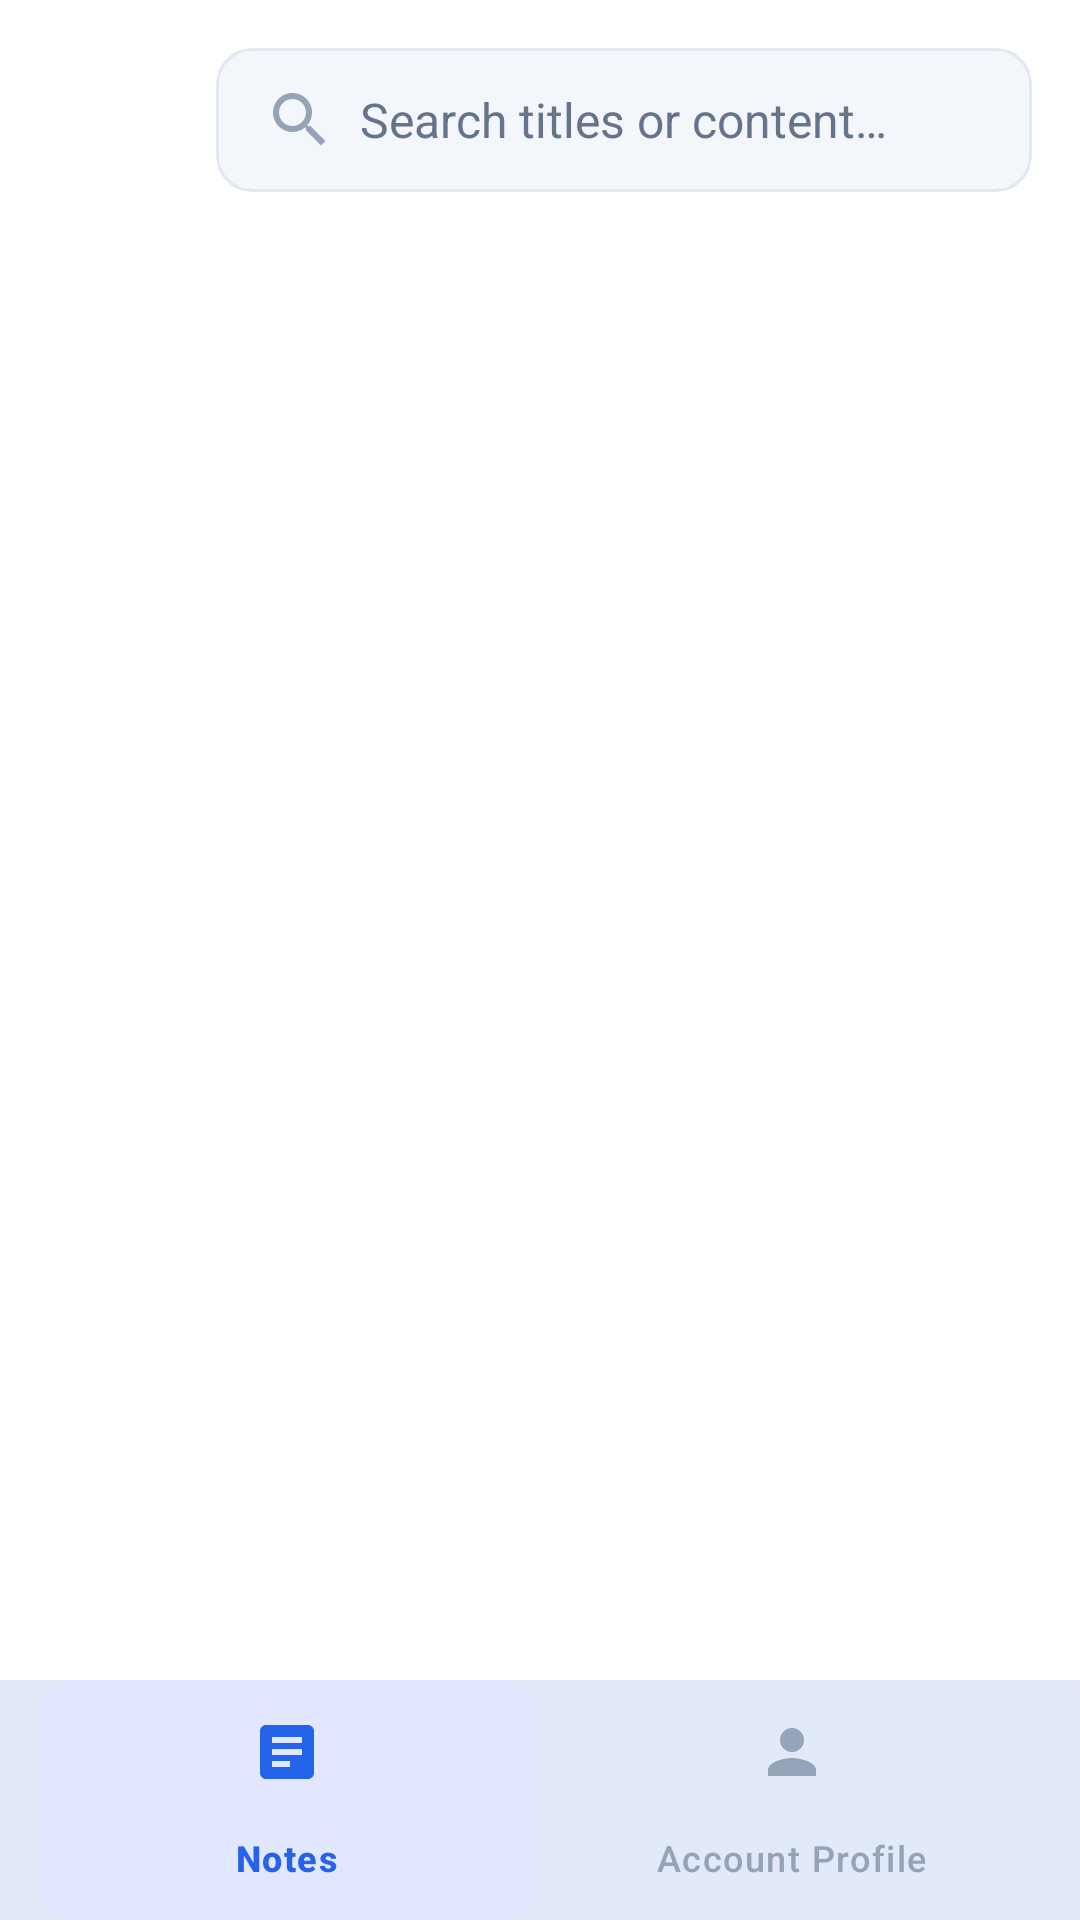

Here is an Android app screen rendered from its layout file. Give the layout XML and the strings, colors and styles it references.
<!-- AndroidManifest.xml: application theme Theme.SecureNotes -->
<!-- res/layout/activity_search.xml -->
<?xml version="1.0" encoding="utf-8"?>
<androidx.constraintlayout.widget.ConstraintLayout xmlns:android="http://schemas.android.com/apk/res/android"
    xmlns:app="http://schemas.android.com/apk/res-auto"
    xmlns:tools="http://schemas.android.com/tools"
    android:id="@+id/mainSearch"
    android:layout_width="match_parent"
    android:layout_height="match_parent"
    android:background="@color/colorBackground"
    tools:context=".activities.SearchActivity">

    
    <LinearLayout
        android:id="@+id/barSearchInput"
        android:layout_width="match_parent"
        android:layout_height="wrap_content"
        android:gravity="center_vertical"
        android:orientation="horizontal"
        android:padding="@dimen/spacing_medium"
        app:layout_constraintTop_toTopOf="parent">

        <ImageButton
            android:id="@+id/btnSearchBack"
            android:layout_width="@dimen/min_touch_target_size"
            android:layout_height="@dimen/min_touch_target_size"
            android:background="?attr/selectableItemBackgroundBorderless"
            android:contentDescription="@string/cd_back_button"
            android:src="@drawable/ic_arrow_back"
            app:tint="@color/colorTextPrimary" />

        <com.google.android.material.card.MaterialCardView
            style="@style/Widget.SecureNotes.CardView"
            android:layout_width="0dp"
            android:layout_height="wrap_content"
            android:layout_marginStart="@dimen/spacing_small"
            android:layout_weight="1"
            app:cardCornerRadius="@dimen/input_corner_radius"
            app:cardElevation="0dp">

            <LinearLayout
                android:layout_width="match_parent"
                android:layout_height="wrap_content"
                android:gravity="center_vertical"
                android:orientation="horizontal"
                android:paddingHorizontal="@dimen/spacing_medium">

                <ImageView
                    android:layout_width="@dimen/icon_size_medium"
                    android:layout_height="@dimen/icon_size_medium"
                    android:contentDescription="@string/action_search"
                    android:src="@drawable/ic_search"
                    app:tint="@color/colorIconMuted" />

                <EditText
                    android:id="@+id/etSearchQuery"
                    android:layout_width="0dp"
                    android:layout_height="wrap_content"
                    android:layout_marginStart="@dimen/spacing_small"
                    android:layout_weight="1"
                    android:background="@null"
                    android:hint="@string/hint_search"
                    android:importantForAutofill="no"
                    android:inputType="text"
                    android:minHeight="@dimen/min_touch_target_size"
                    android:textColor="@color/colorTextPrimary"
                    android:textColorHint="@color/colorTextSecondary"
                    android:textSize="@dimen/text_size_body" />

                <ImageButton
                    android:id="@+id/btnClearSearch"
                    android:layout_width="@dimen/min_touch_target_size"
                    android:layout_height="@dimen/min_touch_target_size"
                    android:background="?attr/selectableItemBackgroundBorderless"
                    android:contentDescription="@string/cd_clear_search"
                    android:src="@drawable/ic_delete"
                    android:visibility="gone"
                    app:tint="@color/colorIconMuted" />

            </LinearLayout>

        </com.google.android.material.card.MaterialCardView>

    </LinearLayout>

    
    <androidx.recyclerview.widget.RecyclerView
        android:id="@+id/rvSearchResults"
        android:layout_width="match_parent"
        android:layout_height="0dp"
        android:layout_marginTop="@dimen/spacing_medium"
        android:paddingHorizontal="@dimen/spacing_large"
        app:layoutManager="androidx.recyclerview.widget.LinearLayoutManager"
        app:layout_constraintBottom_toTopOf="@+id/bottomNavSearch"
        app:layout_constraintTop_toBottomOf="@+id/barSearchInput"
        tools:listitem="@layout/item_note" />

    
    <include
        android:id="@+id/layoutEmptySearch"
        layout="@layout/layout_empty_state"
        android:layout_width="match_parent"
        android:layout_height="wrap_content"
        android:visibility="gone"
        app:layout_constraintBottom_toTopOf="@+id/bottomNavSearch"
        app:layout_constraintTop_toBottomOf="@+id/barSearchInput" />

    
    <com.google.android.material.bottomnavigation.BottomNavigationView
        android:id="@+id/bottomNavSearch"
        android:layout_width="match_parent"
        android:layout_height="wrap_content"
        android:background="@color/colorCardSurface"
        app:itemIconTint="@color/bottom_nav_item_tint"
        app:itemTextColor="@color/bottom_nav_item_tint"
        app:itemBackground="@drawable/bottom_nav_item_background"
        app:layout_constraintBottom_toBottomOf="parent"
        app:menu="@menu/bottom_nav_menu" />

</androidx.constraintlayout.widget.ConstraintLayout>
<!-- res/layout/item_note.xml (included above) -->
<?xml version="1.0" encoding="utf-8"?>
<com.google.android.material.card.MaterialCardView xmlns:android="http://schemas.android.com/apk/res/android"
    xmlns:app="http://schemas.android.com/apk/res-auto"
    android:id="@+id/cardNoteItem"
    style="@style/Widget.SecureNotes.CardView"
    android:layout_width="match_parent"
    android:layout_height="wrap_content"
    android:layout_marginBottom="@dimen/spacing_small"
    android:clickable="true"
    android:focusable="true">

    <androidx.constraintlayout.widget.ConstraintLayout
        android:layout_width="match_parent"
        android:layout_height="wrap_content"
        android:padding="@dimen/spacing_medium">

        <ImageButton
            android:id="@+id/ivPinIndicator"
            android:layout_width="@dimen/min_touch_target_size"
            android:layout_height="@dimen/min_touch_target_size"
            android:background="?attr/selectableItemBackgroundBorderless"
            android:contentDescription="@string/action_pin_note"
            android:focusable="true"
            android:padding="@dimen/spacing_small"
            android:src="@drawable/ic_pin"
            android:visibility="visible"
            app:layout_constraintStart_toStartOf="parent"
            app:layout_constraintTop_toTopOf="parent"
            app:tint="@color/colorHighlight" />

        <TextView
            android:id="@+id/tvNoteTitle"
            android:layout_width="0dp"
            android:layout_height="wrap_content"
            android:layout_marginStart="@dimen/spacing_small"
            android:layout_marginEnd="@dimen/spacing_small"
            android:ellipsize="end"
            android:maxLines="1"
            android:text="@string/label_note_title"
            android:textColor="@color/colorTextPrimary"
            android:textSize="@dimen/text_size_subheading"
            android:textStyle="bold"
            app:layout_constraintEnd_toStartOf="@+id/ivLockBadge"
            app:layout_constraintStart_toEndOf="@+id/ivPinIndicator"
            app:layout_constraintTop_toTopOf="parent" />

        <ImageView
            android:id="@+id/ivLockBadge"
            android:layout_width="@dimen/icon_size_small"
            android:layout_height="@dimen/icon_size_small"
            android:contentDescription="@string/indicator_encrypted"
            android:src="@drawable/ic_lock_shield"
            app:layout_constraintEnd_toEndOf="parent"
            app:layout_constraintTop_toTopOf="parent"
            app:tint="@color/colorAccentPrimary" />

        <TextView
            android:id="@+id/tvNotePreview"
            android:layout_width="0dp"
            android:layout_height="wrap_content"
            android:layout_marginTop="@dimen/spacing_small"
            android:ellipsize="end"
            android:maxLines="2"
            android:text="@string/hint_note_content"
            android:textColor="@color/colorTextSecondary"
            android:textSize="@dimen/text_size_body_secondary"
            app:layout_constraintEnd_toEndOf="parent"
            app:layout_constraintStart_toStartOf="parent"
            app:layout_constraintTop_toBottomOf="@+id/tvNoteTitle" />

        <TextView
            android:id="@+id/tvNoteDate"
            android:layout_width="wrap_content"
            android:layout_height="wrap_content"
            android:layout_marginTop="@dimen/spacing_medium"
            android:text="@string/indicator_edited"
            android:textColor="@color/colorIconMuted"
            android:textSize="@dimen/text_size_caption"
            app:layout_constraintStart_toStartOf="parent"
            app:layout_constraintTop_toBottomOf="@+id/tvNotePreview" />

        <TextView
            android:id="@+id/tvEncryptionStatus"
            android:layout_width="wrap_content"
            android:layout_height="wrap_content"
            android:layout_marginTop="@dimen/spacing_medium"
            android:text="@string/indicator_encrypted"
            android:textColor="@color/colorAccentPrimary"
            android:textSize="@dimen/text_size_caption"
            android:textStyle="italic"
            app:layout_constraintEnd_toEndOf="parent"
            app:layout_constraintTop_toBottomOf="@+id/tvNotePreview" />

    </androidx.constraintlayout.widget.ConstraintLayout>

</com.google.android.material.card.MaterialCardView>
<!-- res/layout/layout_empty_state.xml (included above) -->
<?xml version="1.0" encoding="utf-8"?>
<LinearLayout xmlns:android="http://schemas.android.com/apk/res/android"
    xmlns:app="http://schemas.android.com/apk/res-auto"
    android:id="@+id/layoutEmptyState"
    android:layout_width="match_parent"
    android:layout_height="wrap_content"
    android:gravity="center"
    android:orientation="vertical"
    android:padding="@dimen/spacing_xlarge">

    <ImageView
        android:id="@+id/ivEmptyIcon"
        android:layout_width="@dimen/icon_size_xlarge"
        android:layout_height="@dimen/icon_size_xlarge"
        android:contentDescription="@string/state_empty_notes_title"
        android:src="@drawable/ic_notes"
        app:tint="@color/colorIconMuted" />

    <TextView
        android:id="@+id/tvEmptyTitle"
        android:layout_width="wrap_content"
        android:layout_height="wrap_content"
        android:layout_marginTop="@dimen/spacing_medium"
        android:text="@string/state_empty_notes_title"
        android:textColor="@color/colorTextPrimary"
        android:textSize="@dimen/text_size_subheading"
        android:textStyle="bold" />

    <TextView
        android:id="@+id/tvEmptyMessage"
        android:layout_width="wrap_content"
        android:layout_height="wrap_content"
        android:layout_marginTop="@dimen/spacing_small"
        android:gravity="center"
        android:text="@string/state_empty_notes"
        android:textColor="@color/colorTextSecondary"
        android:textSize="@dimen/text_size_body_secondary" />

</LinearLayout>
<!-- resources referenced by this layout -->
<resources>
  <color name="colorAccentPrimary">#2563EB</color>
  <color name="colorBackground">#FFFFFF</color>
  <color name="colorCardSurface">#F3F6FA</color>
  <color name="colorHighlight">#2DD4BF</color>
  <color name="colorIconMuted">#94A3B8</color>
  <color name="colorTextPrimary">#111827</color>
  <color name="colorTextSecondary">#64748B</color>
  <dimen name="icon_size_medium">24dp</dimen>
  <dimen name="icon_size_small">18dp</dimen>
  <dimen name="icon_size_xlarge">64dp</dimen>
  <dimen name="input_corner_radius">12dp</dimen>
  <dimen name="min_touch_target_size">48dp</dimen>
  <dimen name="spacing_large">24dp</dimen>
  <dimen name="spacing_medium">16dp</dimen>
  <dimen name="spacing_small">8dp</dimen>
  <dimen name="spacing_xlarge">32dp</dimen>
  <dimen name="text_size_body">16sp</dimen>
  <dimen name="text_size_body_secondary">14sp</dimen>
  <dimen name="text_size_caption">12sp</dimen>
  <dimen name="text_size_subheading">18sp</dimen>
  <!-- drawable ic_notes (drawable) -->
  <?xml version="1.0" encoding="utf-8"?>
  <vector xmlns:android="http://schemas.android.com/apk/res/android"
      android:width="24dp"
      android:height="24dp"
      android:viewportWidth="24"
      android:viewportHeight="24">
      <path
          android:fillColor="@color/colorIconMuted"
          android:pathData="M19,3H5c-1.1,0 -2,0.9 -2,2v14c0,1.1 0.9,2 2,2h14c1.1,0 2,-0.9 2,-2V5c0,-1.1 -0.9,-2 -2,-2zm-2,10H7v-2h10v2zm0,-4H7V7h10v2zm-4,8H7v-2h6v2z" />
  </vector>
  <!-- drawable ic_pin (drawable) -->
  <?xml version="1.0" encoding="utf-8"?>
  <vector xmlns:android="http://schemas.android.com/apk/res/android"
      android:width="24dp"
      android:height="24dp"
      android:viewportWidth="24"
      android:viewportHeight="24">
      <path
          android:fillColor="@color/colorHighlight"
          android:pathData="M16,12V4h1V2H7v2h1v8l-2,2v2h5.2v6h1.6v-6H18v-2l-2,-2z" />
  </vector>
  <string name="action_pin_note">Pin thought</string>
  <string name="action_search">Search notes…</string>
  <string name="cd_back_button">Navigate back</string>
  <string name="cd_clear_search">Clear search input</string>
  <string name="hint_note_content">Start writing securely…</string>
  <string name="hint_search">Search titles or content…</string>
  <string name="indicator_edited">Last edited: 2 mins ago</string>
  <string name="indicator_encrypted">AES-256 Protected</string>
  <string name="label_note_title">Untitled note</string>
  <string name="state_empty_notes">Your vault is empty. Create your first encrypted note by tapping the button below.</string>
  <string name="state_empty_notes_title">No Encrypted Notes</string>
  <style name="Widget.SecureNotes.CardView" parent="Widget.Material3.CardView.Elevated">
          <item name="cardBackgroundColor">@color/colorCardSurface</item>
          <item name="cardCornerRadius">@dimen/card_corner_radius</item>
          <item name="cardElevation">@dimen/card_elevation</item>
          <item name="strokeColor">@color/colorBorder</item>
          <item name="strokeWidth">@dimen/card_stroke_width</item>
      </style>
  <style name="Theme.SecureNotes" parent="Base.Theme.SecureNotes" />
  <color name="colorNavSelected">#E0E7FF</color>
  <dimen name="button_corner_radius">14dp</dimen>
  <color name="transparent">#00000000</color>
  <dimen name="card_corner_radius">18dp</dimen>
  <dimen name="card_elevation">1dp</dimen>
  <color name="colorBorder">#E2E8F0</color>
  <dimen name="card_stroke_width">1dp</dimen>
  <color name="colorOnPrimary">#FFFFFF</color>
  <color name="colorAccentSecondary">#1D4ED8</color>
  <color name="colorError">#DC2626</color>
  <color name="colorOnSurface">#111827</color>
  <color name="colorElevatedSurface">#E0E7FF</color>
  <style name="Widget.SecureNotes.Button" parent="Widget.Material3.Button">
          <item name="cornerRadius">@dimen/button_corner_radius</item>
          <item name="android:minHeight">@dimen/min_touch_target_size</item>
          <item name="android:textSize">@dimen/text_size_body</item>
      </style>
</resources>
